Run: headless pygame with SDL's dummy video driver; simulated clock (each Clock.tick advances the game by its frame time, no real sleeping); random seed 0; keys injected as events and as key.get_pressed() state; no mouse input.
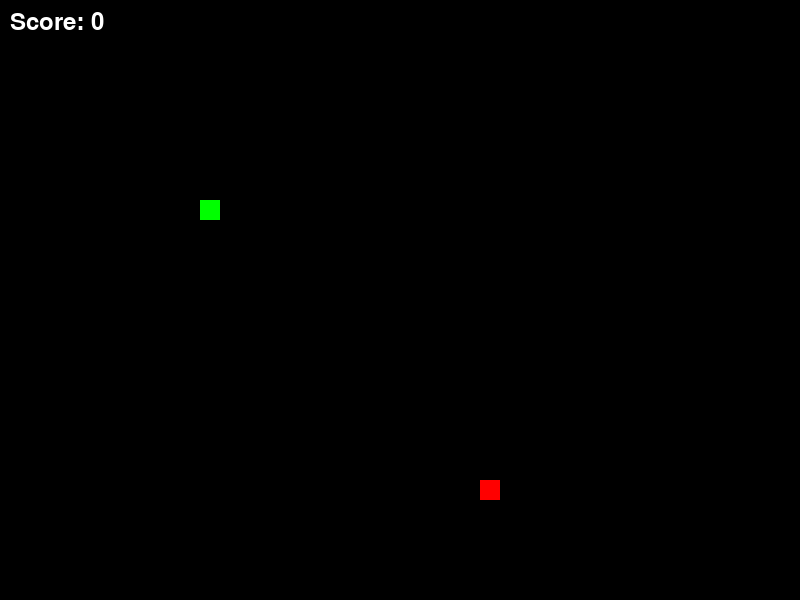
Frame 1 of 4 · flips 1–60 · no input
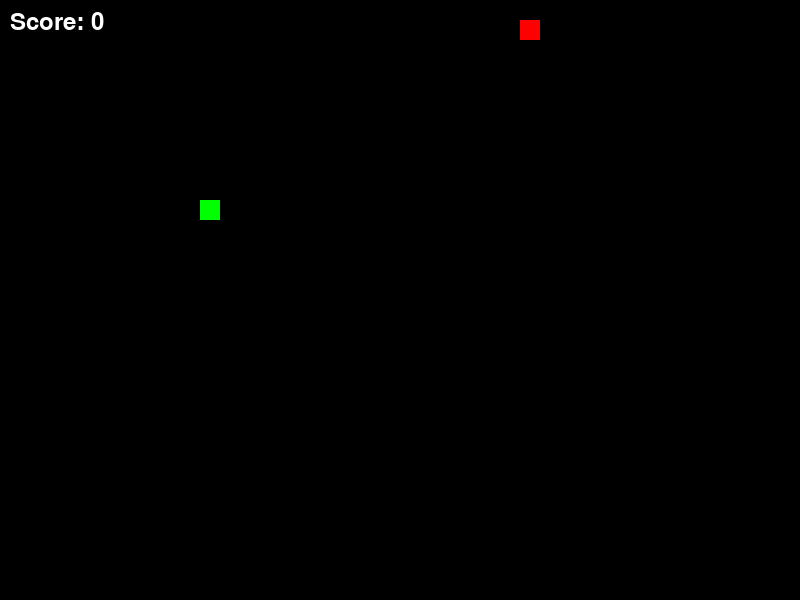
Frame 2 of 4 · flips 61–180 · tapped SPACE, RETURN · held RIGHT (→), D
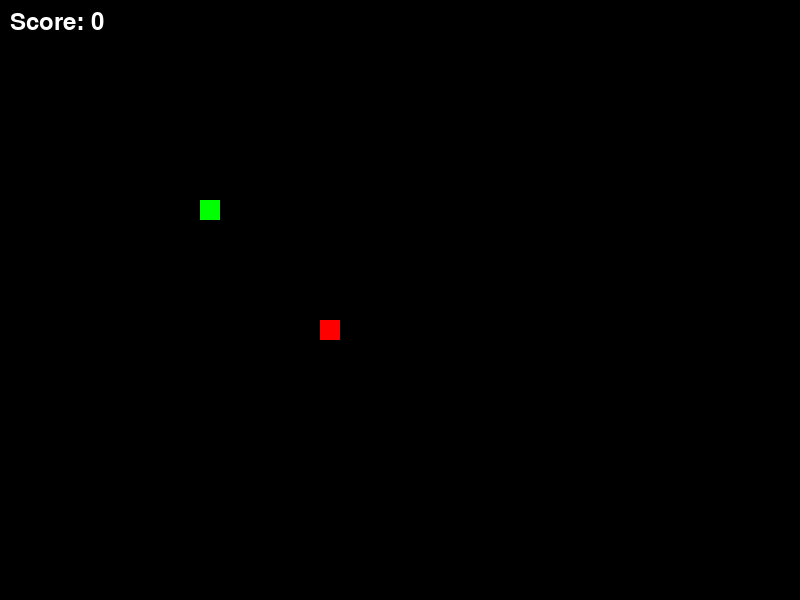
Frame 3 of 4 · flips 181–300 · held DOWN (↓), S
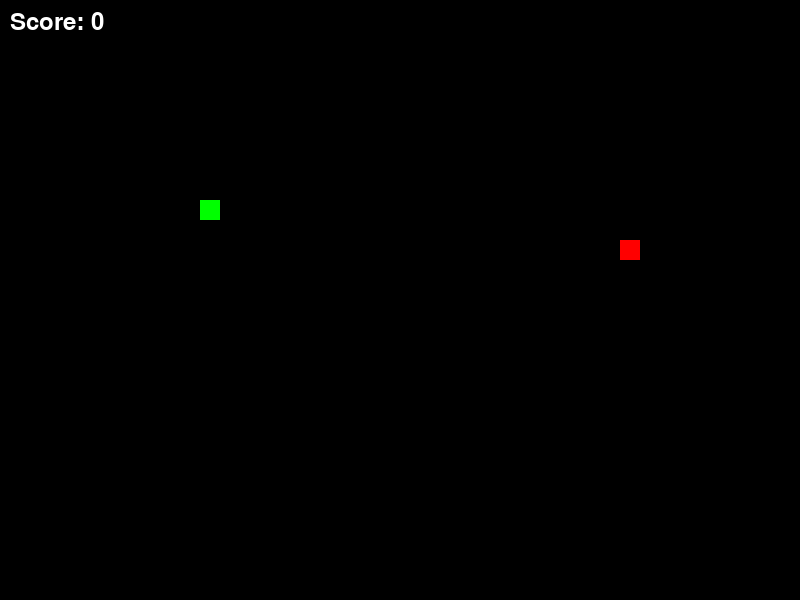
Frame 4 of 4 · flips 301–420 · held LEFT (←), A, UP (↑), W

The pygame program that drew these frames:


import pygame as pg
import random

pg.init()

# Screen
WIDTH = 800
HEIGHT = 600
CELL_SIZE = 20

screen = pg.display.set_mode((WIDTH, HEIGHT))
pg.display.set_caption("Snake Game")

clock = pg.time.Clock()

# Food
food = pg.Rect(
    random.randrange(0, WIDTH, CELL_SIZE),
    random.randrange(0, HEIGHT, CELL_SIZE),
    CELL_SIZE,
    CELL_SIZE
)

font = pg.font.Font(None, 36)

# Snake
snake = [(200, 200)]
snake_dir = (0, 0)

score = 0


# Reset game function
def reset_game():
    global snake, snake_dir, score, food

    snake = [(200, 200)]
    snake_dir = (0, 0)
    score = 0

    food.topleft = (
        random.randrange(0, WIDTH, CELL_SIZE),
        random.randrange(0, HEIGHT, CELL_SIZE)
    )


# Main game loop
running = True

while running:

    # -------------------------
    # EVENT HANDLING
    # -------------------------
    for event in pg.event.get():

        if event.type == pg.QUIT:
            running = False

        # Handle keyboard input
        if event.type == pg.KEYDOWN:

            if event.key == pg.K_UP and snake_dir != (0, 20):
                snake_dir = (0, -20)

            elif event.key == pg.K_DOWN and snake_dir != (0, -20):
                snake_dir = (0, 20)

            elif event.key == pg.K_LEFT and snake_dir != (20, 0):
                snake_dir = (-20, 0)

            elif event.key == pg.K_RIGHT and snake_dir != (-20, 0):
                snake_dir = (20, 0)


    # -------------------------
    # SNAKE MOVEMENT
    # -------------------------
    if snake_dir != (0, 0):

        head = (
            snake[0][0] + snake_dir[0],
            snake[0][1] + snake_dir[1]
        )

        snake.insert(0, head)

        # Check if snake ate food
        if pg.Rect(head, (CELL_SIZE, CELL_SIZE)).colliderect(food):

            score += 1

            # Place food in a position not occupied by snake
            while True:

                new_food_position = (
                    random.randrange(0, WIDTH, CELL_SIZE),
                    random.randrange(0, HEIGHT, CELL_SIZE)
                )

                if new_food_position not in snake:
                    food.topleft = new_food_position
                    break

        else:
            # Remove tail if food was not eaten
            snake.pop()


        # -------------------------
        # COLLISION DETECTION
        # -------------------------

        # Collision with itself
        if head in snake[1:]:

            reset_game()

        # Collision with screen boundaries
        elif (
            head[0] < 0
            or head[0] >= WIDTH
            or head[1] < 0
            or head[1] >= HEIGHT
        ):

            reset_game()


    # -------------------------
    # RENDERING
    # -------------------------

    screen.fill((0, 0, 0))

    # Draw snake
    for pos in snake:

        pg.draw.rect(
            screen,
            (0, 255, 0),
            (pos[0], pos[1], CELL_SIZE, CELL_SIZE)
        )

    # Draw food
    pg.draw.rect(screen, (255, 0, 0), food)

    # Draw score
    score_text = font.render(
        f"Score: {score}",
        True,
        (255, 255, 255)
    )

    screen.blit(score_text, (10, 10))

    # Update display
    pg.display.flip()

    # Control game speed
    clock.tick(10)


pg.quit()
